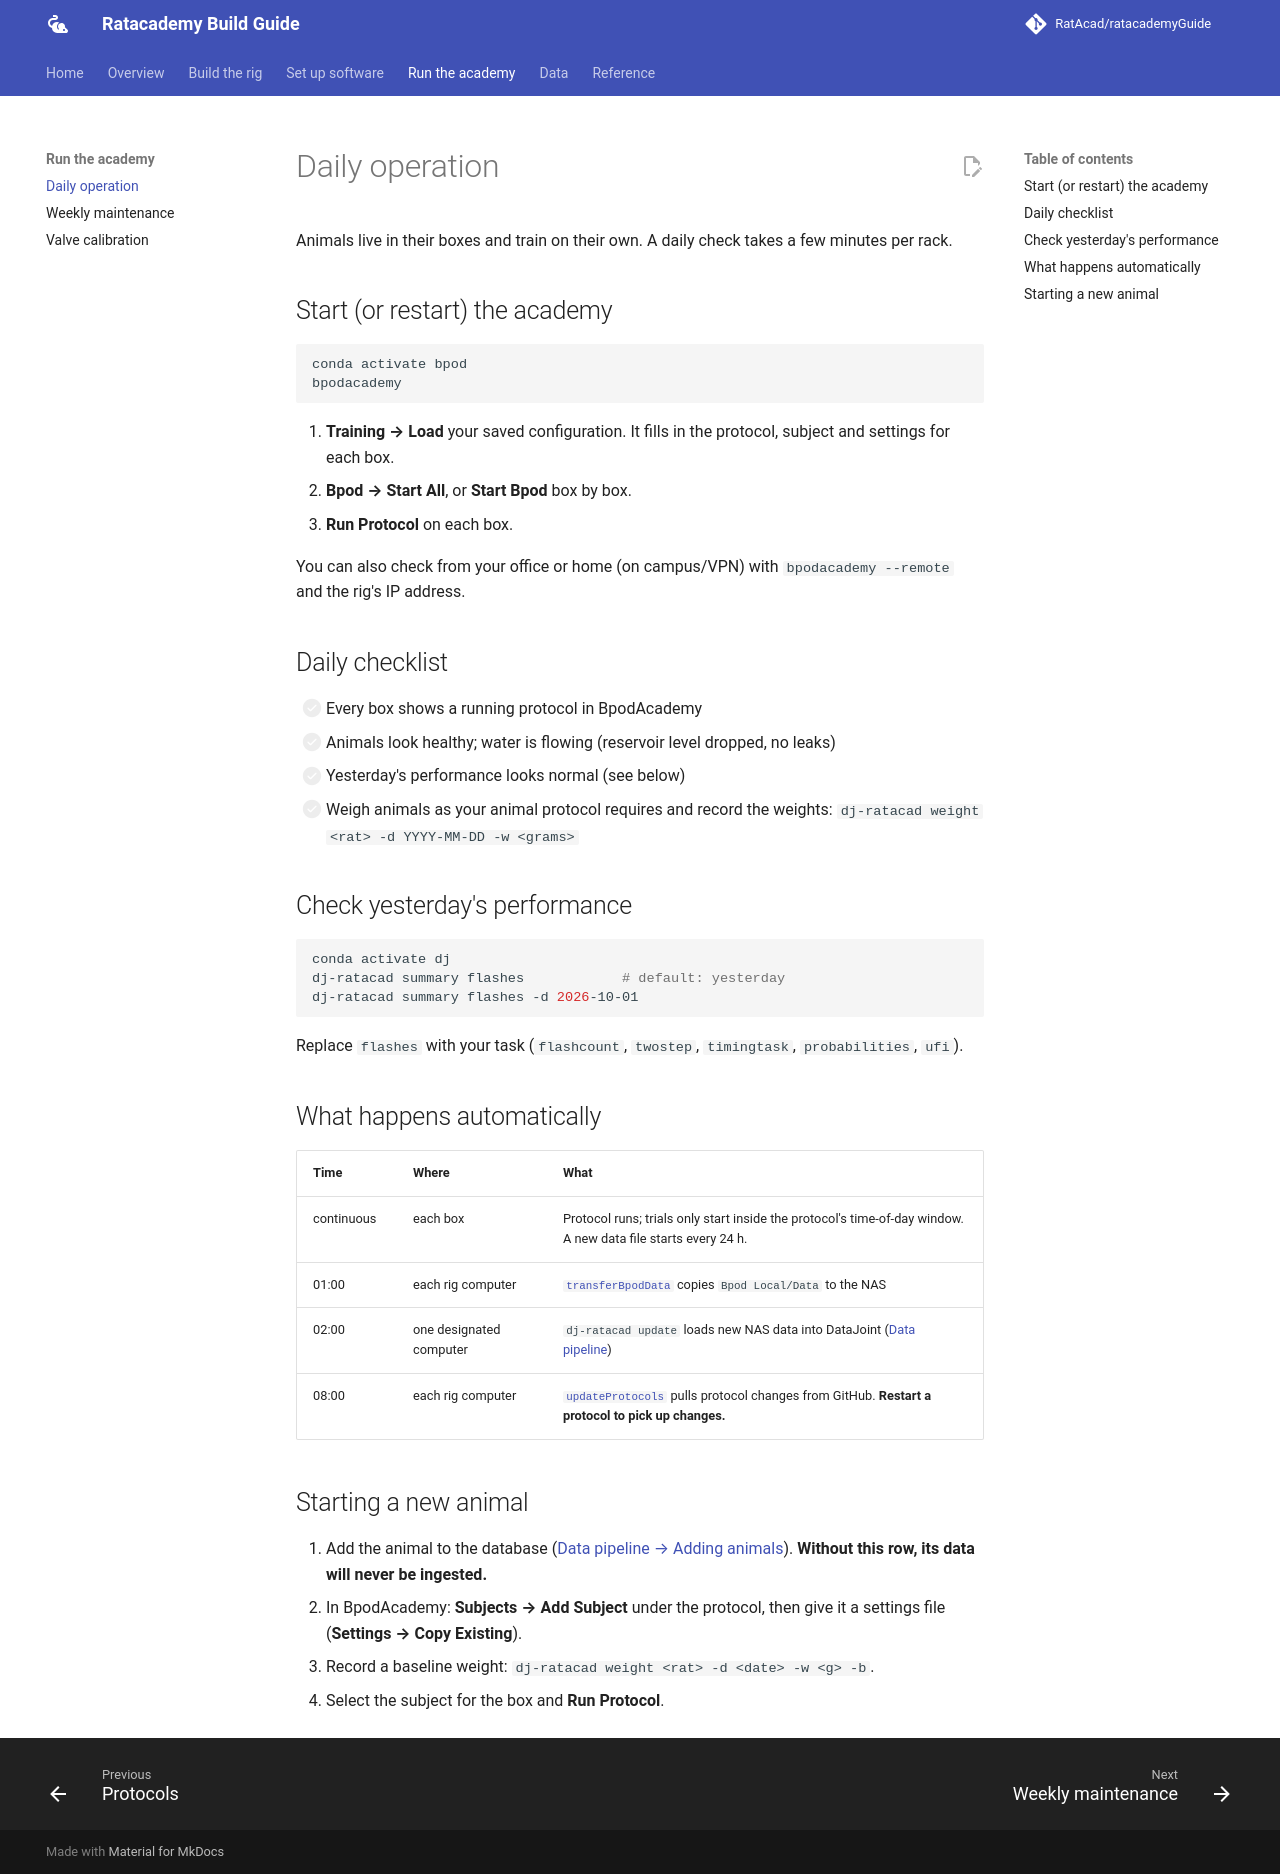

repository: RatAcad/ratacademyGuide · page: operate/daily/index.html · generator: mkdocs

# Daily operation

Animals live in their boxes and train on their own. A daily check takes a few
minutes per rack.

## Start (or restart) the academy

```bash
conda activate bpod
bpodacademy
```

1. **Training → Load** your saved configuration. It fills in the protocol, subject
   and settings for each box.
2. **Bpod → Start All**, or **Start Bpod** box by box.
3. **Run Protocol** on each box.

You can also check from your office or home (on campus/VPN) with
`bpodacademy --remote` and the rig's IP address.

## Daily checklist

- [ ] Every box shows a running protocol in BpodAcademy
- [ ] Animals look healthy; water is flowing (reservoir level dropped, no leaks)
- [ ] Yesterday's performance looks normal (see below)
- [ ] Weigh animals as your animal protocol requires and record the weights:
      `dj-ratacad weight <rat> -d YYYY-MM-DD -w <grams>`

## Check yesterday's performance

```bash
conda activate dj
dj-ratacad summary flashes            # default: yesterday
dj-ratacad summary flashes -d 2026-10-01
```

Replace `flashes` with your task (`flashcount`, `twostep`, `timingtask`,
`probabilities`, `ufi`).

## What happens automatically

| Time | Where | What |
|---|---|---|
| continuous | each box | Protocol runs; trials only start inside the protocol's time-of-day window. A new data file starts every 24 h. |
| 01:00 | each rig computer | [`transferBpodData`](../reference/scripts.md) copies `Bpod Local/Data` to the NAS |
| 02:00 | one designated computer | `dj-ratacad update` loads new NAS data into DataJoint ([Data pipeline](../data/pipeline.md)) |
| 08:00 | each rig computer | [`updateProtocols`](../reference/scripts.md) pulls protocol changes from GitHub. **Restart a protocol to pick up changes.** |

## Starting a new animal

1. Add the animal to the database ([Data pipeline → Adding animals](../data/pipeline.md#adding-animals)).
   **Without this row, its data will never be ingested.**
2. In BpodAcademy: **Subjects → Add Subject** under the protocol, then give it a
   settings file (**Settings → Copy Existing**).
3. Record a baseline weight: `dj-ratacad weight <rat> -d <date> -w <g> -b`.
4. Select the subject for the box and **Run Protocol**.
